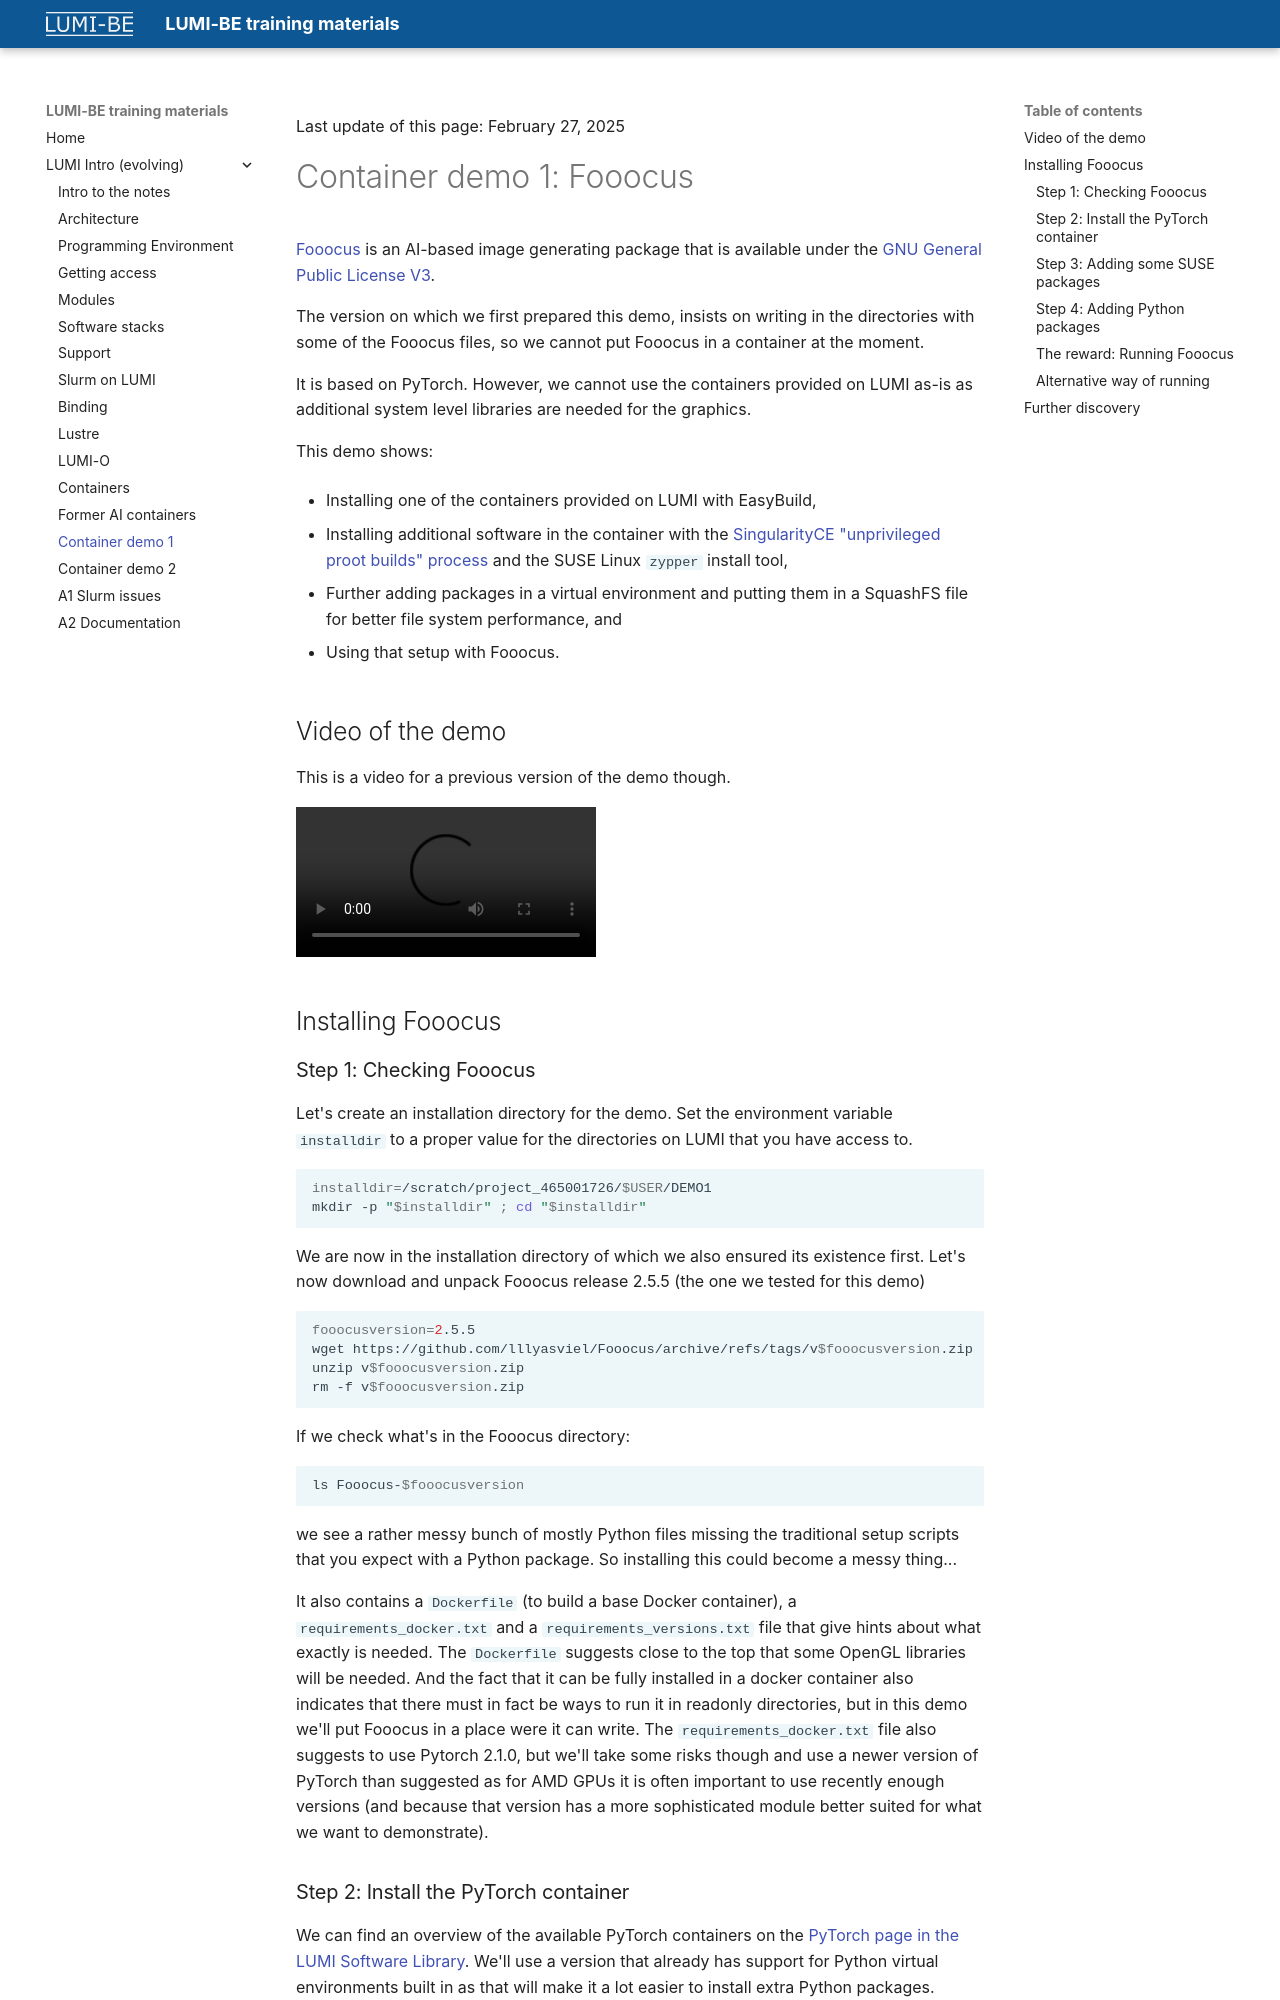

repository: klust/LUMI-BE-training-materials · page: intro-evolving/Demo1/index.html · generator: mkdocs

Last update of this page: {{ git_revision_date_localized }}

# Container demo 1: Fooocus

[Fooocus](https://github.com/lllyasviel/Fooocus) is an AI-based image generating
package that is available under the
[GNU General Public License V3](https://github.com/lllyasviel/Fooocus/blob/main/LICENSE).

The version on which we first prepared this demo,
insists on writing in the directories with some of the Fooocus files, so we cannot put
Fooocus in a container at the moment.

It is based on PyTorch. However, we cannot use the containers provided on LUMI as-is
as additional system level libraries are needed for the graphics.

This demo shows:

-   Installing one of the containers provided on LUMI with EasyBuild,

-   Installing additional software in the container with the
    [SingularityCE "unprivileged proot builds" process](https://docs.sylabs.io/guides/3.11/user-guide/build_a_container.html#unprivilged-proot-builds)
    and the SUSE Linux `zypper` install tool,

-   Further adding packages in a virtual environment and putting them in 
    a SquashFS file for better file system performance, and

-   Using that setup with Fooocus.


## Video of the demo

This is a video for a previous version of the demo though.

<video src="https://465000095.lumidata.eu/training-materials-web/intro-evolving/recordings/Demo1-Fooocus.mp4" controls="controls">
</video>


## Installing Fooocus


### Step 1: Checking Fooocus

Let's create an installation directory for the demo. Set the environment variable
`installdir` to a proper value for the directories on LUMI that you have access to.

``` bash
installdir=/scratch/project_465001726/$USER/DEMO1
mkdir -p "$installdir" ; cd "$installdir"
```

We are now in the installation directory of which we also ensured its existence first.
Let's now download and unpack Fooocus release 2.5.5 (the one we tested for this demo)

``` bash
fooocusversion=2.5.5
wget https://github.com/lllyasviel/Fooocus/archive/refs/tags/v$fooocusversion.zip
unzip v$fooocusversion.zip
rm -f v$fooocusversion.zip
```

If we check what's in the Fooocus directory:

``` bash
ls Fooocus-$fooocusversion
```

we see a rather messy bunch of mostly Python files missing the traditional setup scripts that you 
expect with a Python package. So installing this could become a messy thing...

It also contains a `Dockerfile` (to build a base Docker container), a `requirements_docker.txt`
and a `requirements_versions.txt` file that give hints about what exactly is needed. 
The `Dockerfile` suggests close to the top that some OpenGL libraries will be needed.
And the fact that it can be fully installed in a docker container also indicates that there
must in fact be ways to run it in readonly directories, but in this demo we'll put Fooocus in
a place were it can write. The `requirements_docker.txt` file also suggests to use Pytorch 2.1.0, but
we'll take some risks though and use a newer version of PyTorch than suggested as for AMD GPUs
it is often important to use recently enough versions (and because that version has a more sophisticated
module better suited for what we want to demonstrate).
